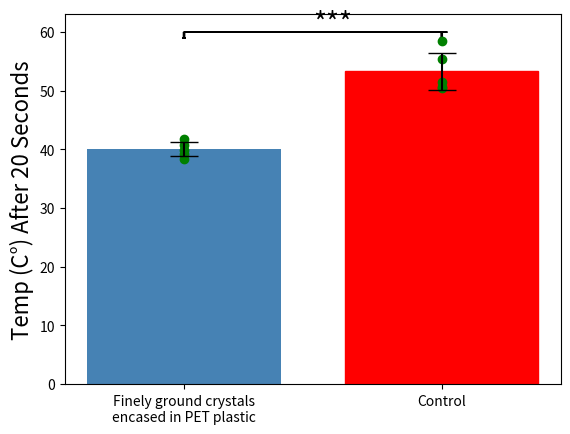

Here is the Python script that generated this plot:
import matplotlib.pyplot as plt
import numpy as np

# Data, x and y axes
fine = np.array([41.8, 40.82, 39.84, 38.38, 39.2])
control = np.array([58.4, 55.47, 50.59, 51.56, 50.49])

label = [
    "Finely ground crystals\nencased in PET plastic",
    "Control",
]
x = [0, 0.2]
fig, ax = plt.subplots()
ax.tick_params(labelsize=10)
# Graphs bars
barlist = ax.bar(
    x,
    [np.mean(fine), np.mean(control)],
    0.15,
    color="steelblue",
    yerr=[np.std(fine), np.std(control)],
    align="center",
    alpha=1,
    ecolor="black",
    capsize=10,
)
plt.xticks(x, label, fontsize=10)
barlist[-1].set_color("r")


# Function for lines of significance
def signif_line_draw(start, end, y, signif):
    insignificant = False
    if signif > 0.05:
        sig_text = ""
        insignificant = True
    elif signif <= 0.05 and signif > 0.01:
        sig_text = "*"
    elif signif < 0.01 and signif > 0.001:
        sig_text = "**"
    elif signif < 0.001 and signif > 0.0001:
        sig_text = "***"
    else:
        sig_text = "****"
    if not insignificant:
        ax.text((end + start) / 2, y, sig_text, fontsize=20)
        ax.arrow(start, y, end - start, 0)
        ax.arrow(end, y, 0, -1)
        ax.arrow(start, y, 0, -1)


# Draws line of significance
signif_line_draw(0, 0.2, 60, 0.000249)
# Labels axes and grpahs points
plt.scatter([lab for lab in x for i in range(5)], list(fine) + list(control), c="g")
ax.set_ylabel("Temp (C°) After 20 Seconds", fontsize=16)
plt.show()
